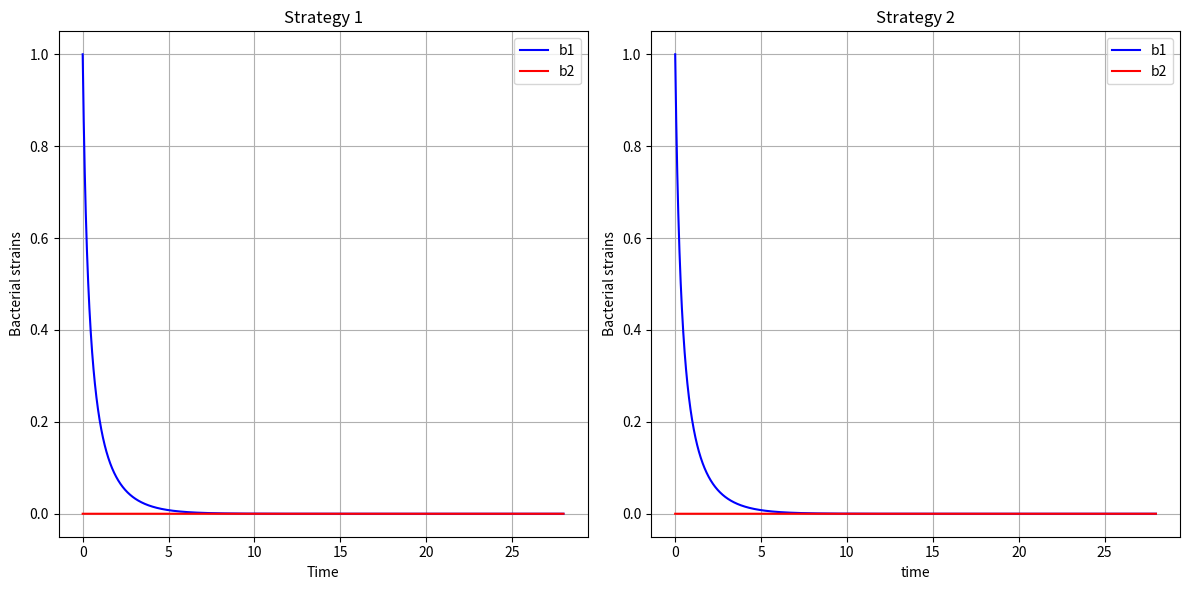

Here is the Python script that generated this plot: (Note: this script raises an exception after producing the figure.)
import numpy as np
import matplotlib.pyplot as plt

alpha_1 = 2
alpha_2 = 0.2
lambda_1 = 2.7
lambda_2 = 0.9
nu_1 = 3
nu_2 = 1
M = 1
T = 28
dt = 0.01
t = np.arange(0, T, dt)

b1_1 = np.zeros(len(t))
b2_1 = np.zeros(len(t))
b1_2 = np.zeros(len(t))
b2_2 = np.zeros(len(t))
b1_1[0] = b1_2[0] = 1
b2_1[0] = b2_2[0] = 0

def P(b1, b2):
    if 1 <= b1+b2 <= 2:
        return 3
    else:
        return 0

for i in range(len(t) - 1):
    if  0 < t[i] <= 14:
        h = 5
    else:
        h = 0
    P1 = P(b1_1[i], b2_1[i])
    b1_1[i+1] = b1_1[i] + dt * (alpha_1 * b1_1[i] * (1 - (b1_1[i] + b2_1[i]) / M) - lambda_1 * b1_1[i] - P1 * h)
    b2_1[i+1] = b2_1[i] + dt * (alpha_2 * b2_1[i] * (1 - (b1_1[i] + b2_1[i]) / M) - lambda_2 * b2_1[i] + P1 * h)

    if 0 < t[i] <= 7:
        h = 10
    else:
        h = 0
    P2 = P(b1_2[i], b2_2[i])
    b1_2[i+1] = b1_2[i] + dt * (alpha_1 * b1_2[i] * (1 - (b1_2[i] + b2_2[i]) / M) - lambda_1 * b1_2[i] - P2 * h)
    b2_2[i+1] = b2_2[i] + dt * (alpha_2 * b2_2[i] * (1 - (b1_2[i] + b2_2[i]) / M) - lambda_2 * b2_2[i] + P2 * h)

plt.figure(figsize=(12, 6))

plt.subplot(1, 2, 1)
plt.plot(t, b1_1, label = "b1", color="blue")
plt.plot(t, b2_2, label="b2", color="red")
plt.title("Strategy 1")
plt.xlabel("Time")
plt.ylabel("Bacterial strains")
plt.legend()
plt.grid()

plt.subplot(1, 2, 2)
plt.plot(t, b1_2, label="b1", color="blue")
plt.plot(t, b2_2, label="b2", color="red")
plt.title("Strategy 2")
plt.xlabel("time")
plt.ylabel("Bacterial strains")
plt.legend()
plt.grid()

plt.tight_layout()
plt.show() 

import numpy as np
import matplotlib.pyplot as plt

alpha_1 = 2
alpha_2 = 0.2
lambda_1 = 2.7
lambda_2 = 0.9
nu_1 = 3
nu_2 = 1
M = 1
T = 28
dt = 0.01
t = np.arange(0, T+dt, dt)

b1_1 = np.zeros(len(t))
b2_1 = np.zeros(len(t))
b1_2 = np.zeros(len(t))
b2_2 = np.zeros(len(t))
b1_1[0] = b1_2[0] = 1
b2_1[0] = b2_2[0] = 0

def P(b1, b2):
    if 1 <= b1+b2 <= 2:
        return 3
    else:
        return 0



import numpy as np
import matplotlib.pyplot as plt

alpha_1, alpha_2 = 2, 0.2
lambda_1, lambda_2 = 2.7, 0.9
nu_1, nu_2 = 3, 1
M, T = 1, 28

# Function P(b1, b2, 0)
def P(b_1, b_2):
    if 1 <= b_1 + b_2 <= 2:
        return 3
    else:
        return 0

# Treatment strategies
def h1(t):
    if 0 < t <= 14:
        return 5
    else:
        return 0

def h2(t):
    if 0 < t <= 7:
        return 10
    else:
        return 0

# Time dynamics
dt = 0.1
t = np.arange(0, T + dt, dt)
indices = np.arange(len(t))

def solution(h):
    b_1 = np.zeros(len(t))
    b_2 = np.zeros(len(t))
    b_1[0], b_2[0] = 1, 1

    for i in range(len(t)):
        p = P(b_1[i], b_2[i])
        h_t = h(t)
        db_1 = (lambda_1 - alpha_1 * h_t) * b_1[i] - nu_1 * b1_1[i] * b_2[i] + p 
        db_2 = (lambda_2 - alpha_2 * h_t) * b_2[i] - nu_2 * b_1[i] * b_2[i]
        b_1[i] = max(b_1[i] + db_1 * dt, 0)
        b_2[i] = max(b_2[i] + db_2 * dt, 0)
    return b_1, b_2

b1_1, b2_1 = solution(h1)
b1_2, b2_2 = solution(h2)

Q2_1 = np.sum(b2_1) * dt
Q2_2 = np.sum(b2_2) * dt


 